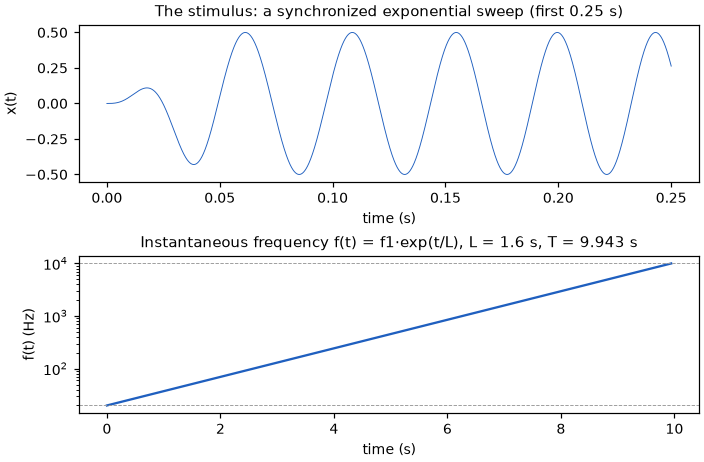

Values plotted in this chart, from the file beside it:
t_s	x	f_hz
0.0	0.0	20.0
0.01	0.04547	20.13
0.02	0.09932	20.25
0.03	-0.2016	20.38
0.04	-0.4204	20.51
0.05	0.04952	20.63
0.06	0.4927	20.76
0.07	0.2098	20.89
0.08	-0.3866	21.03
0.09	-0.4016	21.16
0.1	0.1952	21.29
0.11	0.4926	21.42
0.12	0.0242	21.56
0.13	-0.4831	21.69
0.14	-0.2238	21.83
0.15	0.3953	21.97
0.16	0.3741	22.1
0.17	-0.2604	22.24
0.18	-0.4645	22.38
0.19	0.1085	22.52
0.2	0.4989	22.66
0.21	0.03738	22.81
0.22	-0.4892	22.95
0.23	-0.1633	23.09
0.24	0.4507	23.24
0.25	0.2631	23.38
0.26	-0.3977	23.53
0.27	-0.3368	23.68
0.28	0.342	23.82
0.29	0.3875	23.97
0.3	-0.2923	24.12
0.31	-0.4198	24.28
0.32	0.2542	24.43
0.33	0.4383	24.58
0.34	-0.2312	24.74
0.35	-0.446	24.89
0.36	0.2251	25.05
0.37	0.4447	25.2
0.38	-0.2365	25.36
0.39	-0.4338	25.52
0.4	0.2648	25.68
0.41	0.411	25.84
0.42	-0.3081	26
0.43	-0.3719	26.17
0.44	0.3623	26.33
0.45	0.3111	26.5
0.46	-0.4203	26.66
0.47	-0.2232	26.83
0.48	0.471	27
0.49	0.1051	27.17
0.5	-0.4988	27.34
0.51	0.04091	27.51
0.52	0.4851	27.68
0.53	-0.2033	27.85
0.54	-0.4116	28.03
0.55	0.3585	28.2
0.56	0.2675	28.38
0.57	-0.4703	28.56
0.58	-0.05845	28.74
0.59	0.4962	28.92
... 935 more rows
